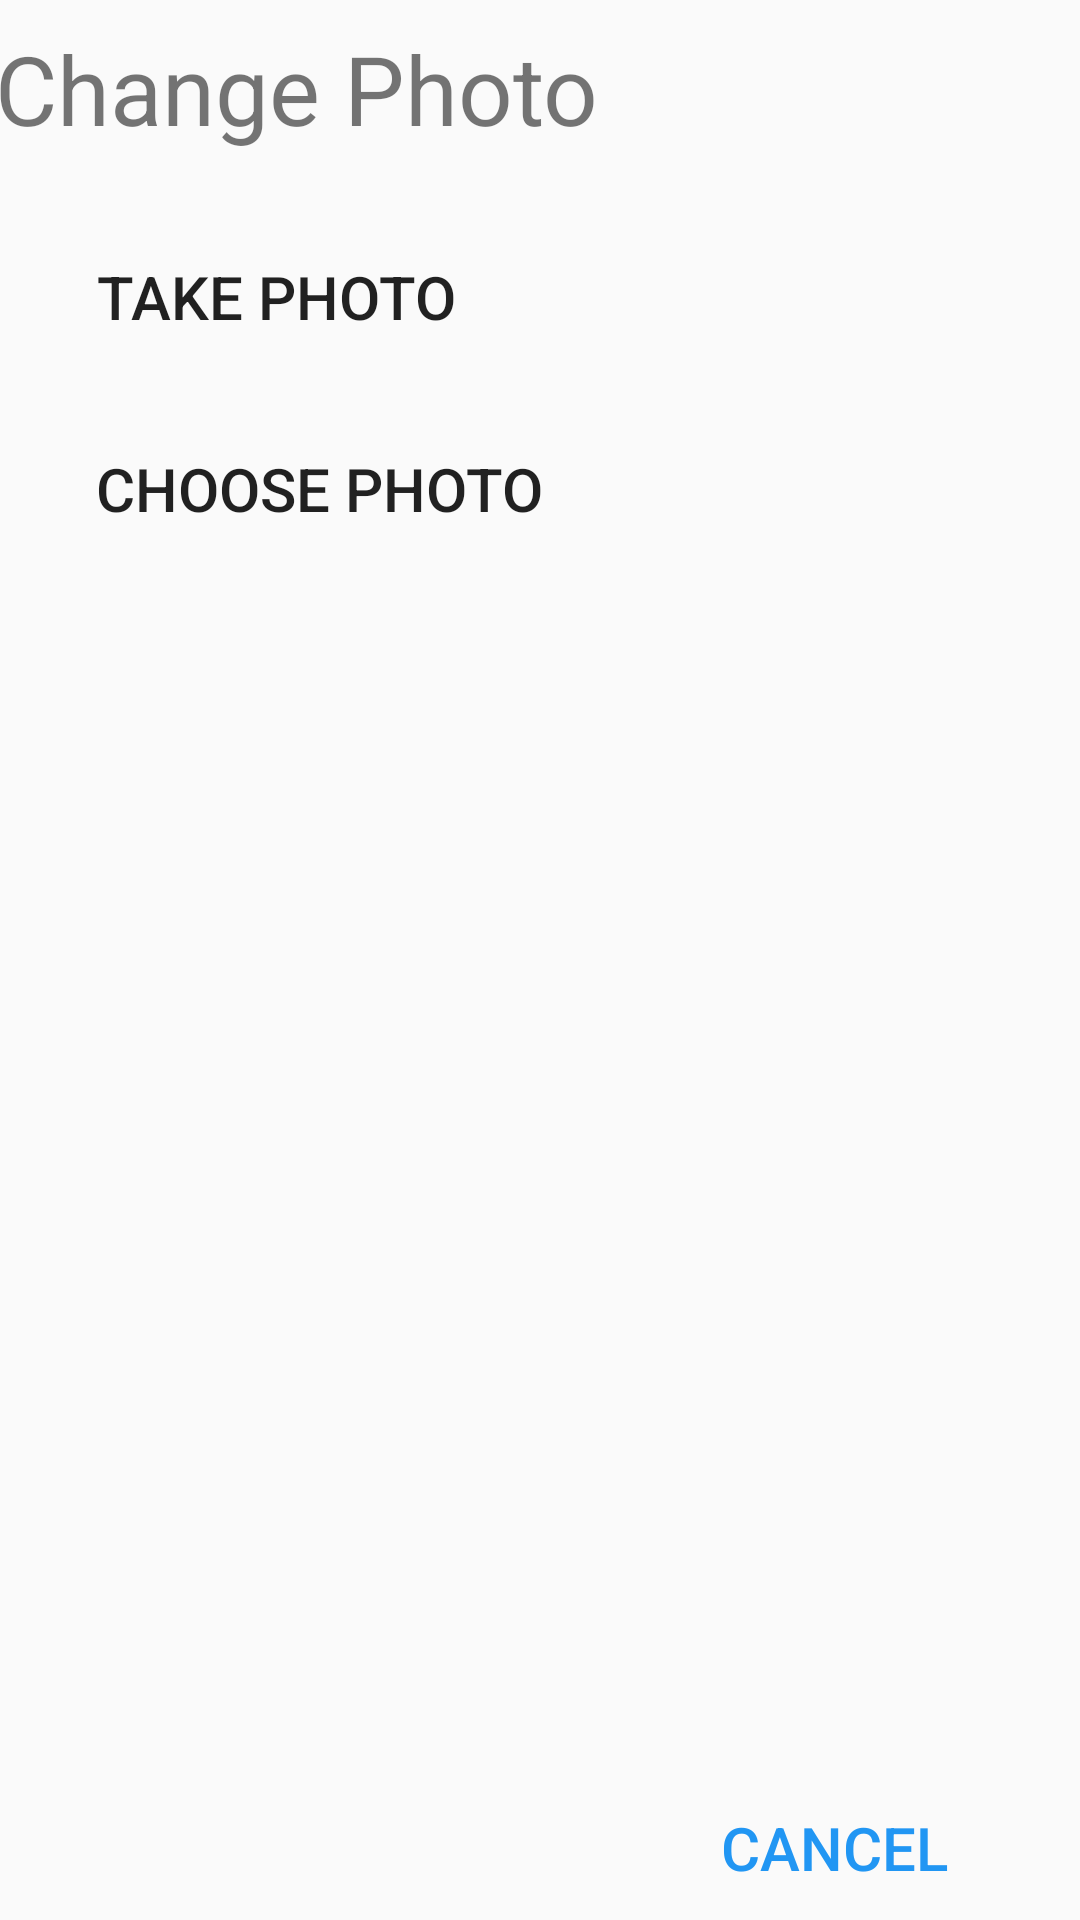

Reconstruct the res/layout file that produces this screen, plus the resources it refers to.
<!-- AndroidManifest.xml: application theme AppTheme -->
<!-- res/layout/customize_page_dialog.xml -->
<?xml version="1.0" encoding="utf-8"?>
<android.support.constraint.ConstraintLayout
    xmlns:android="http://schemas.android.com/apk/res/android"
    xmlns:app="http://schemas.android.com/apk/res-auto"
    xmlns:tools="http://schemas.android.com/tools"
    android:layout_width="match_parent"
    android:layout_height="wrap_content"
>

  <TextView
      android:id="@+id/change_photo_dialog_title"
      android:layout_width="wrap_content"
      android:layout_height="wrap_content"
      android:layout_marginStart="8dp"
      android:padding="8dp"
      android:text="Change Photo"
      android:textSize="32sp"
      app:layout_constraintStart_toStartOf="@+id/guideline"
      app:layout_constraintTop_toTopOf="parent"
  />


  <Button
      android:id="@+id/take_photo_button"
      style="@style/CustomizeDialogButton"
      android:text="Take Photo"
      app:layout_constraintTop_toBottomOf="@+id/change_photo_dialog_title"
      app:layout_constraintStart_toStartOf="parent" android:layout_marginStart="24dp"/>


  <Button
      android:id="@+id/choose_photo_button"
      style="@style/CustomizeDialogButton"
      android:text="Choose Photo"
      app:layout_constraintTop_toBottomOf="@+id/take_photo_button"
      app:layout_constraintStart_toStartOf="parent" android:layout_marginStart="24dp"/>

  <Button
      android:id="@+id/cancel_button"
      android:layout_width="wrap_content"
      android:layout_height="wrap_content"
      android:layout_alignParentEnd="true"
      android:layout_marginEnd="32dp"
      android:text="Cancel"
      android:textColor="#2196F3"
      android:textSize="20sp"
      app:layout_constraintEnd_toEndOf="parent"
      style="@style/Base.Widget.AppCompat.Button.Borderless"
      app:layout_constraintBottom_toBottomOf="parent"/>

  <android.support.constraint.Guideline
      android:id="@+id/guideline"
      android:layout_width="wrap_content"
      android:layout_height="wrap_content"
      android:orientation="vertical"
      app:layout_constraintGuide_end="378dp"
  />

  <android.support.constraint.Guideline
      android:id="@+id/guideline2"
      android:layout_width="wrap_content"
      android:layout_height="wrap_content"
      android:orientation="horizontal"
      app:layout_constraintGuide_percent="0.5"
  />

</android.support.constraint.ConstraintLayout>
<!-- resources referenced by this layout -->
<resources>
  <style name="CustomizeDialogButton" parent="Widget.AppCompat.Button.Borderless">
      <item name="android:layout_width">wrap_content</item>
      <item name="android:layout_height">wrap_content</item>
      <item name="android:layout_marginStart">8dp</item>
      <item name="android:layout_marginTop">16dp</item>
      <item name="android:padding">8dp</item>
      <item name="android:textSize">20sp</item>
    </style>
  <style name="AppTheme" parent="Theme.AppCompat.Light.DarkActionBar">
  
      
      <item name="colorPrimary">@color/primaryColor</item>
      <item name="colorPrimaryDark">@color/primaryDarkColor</item>
      <item name="colorAccent">@color/secondaryColor</item>
  
  
  
    </style>
  <color name="primaryColor">#263238</color>
  <color name="primaryDarkColor">#000a12</color>
  <color name="secondaryColor">#01579b</color>
</resources>
